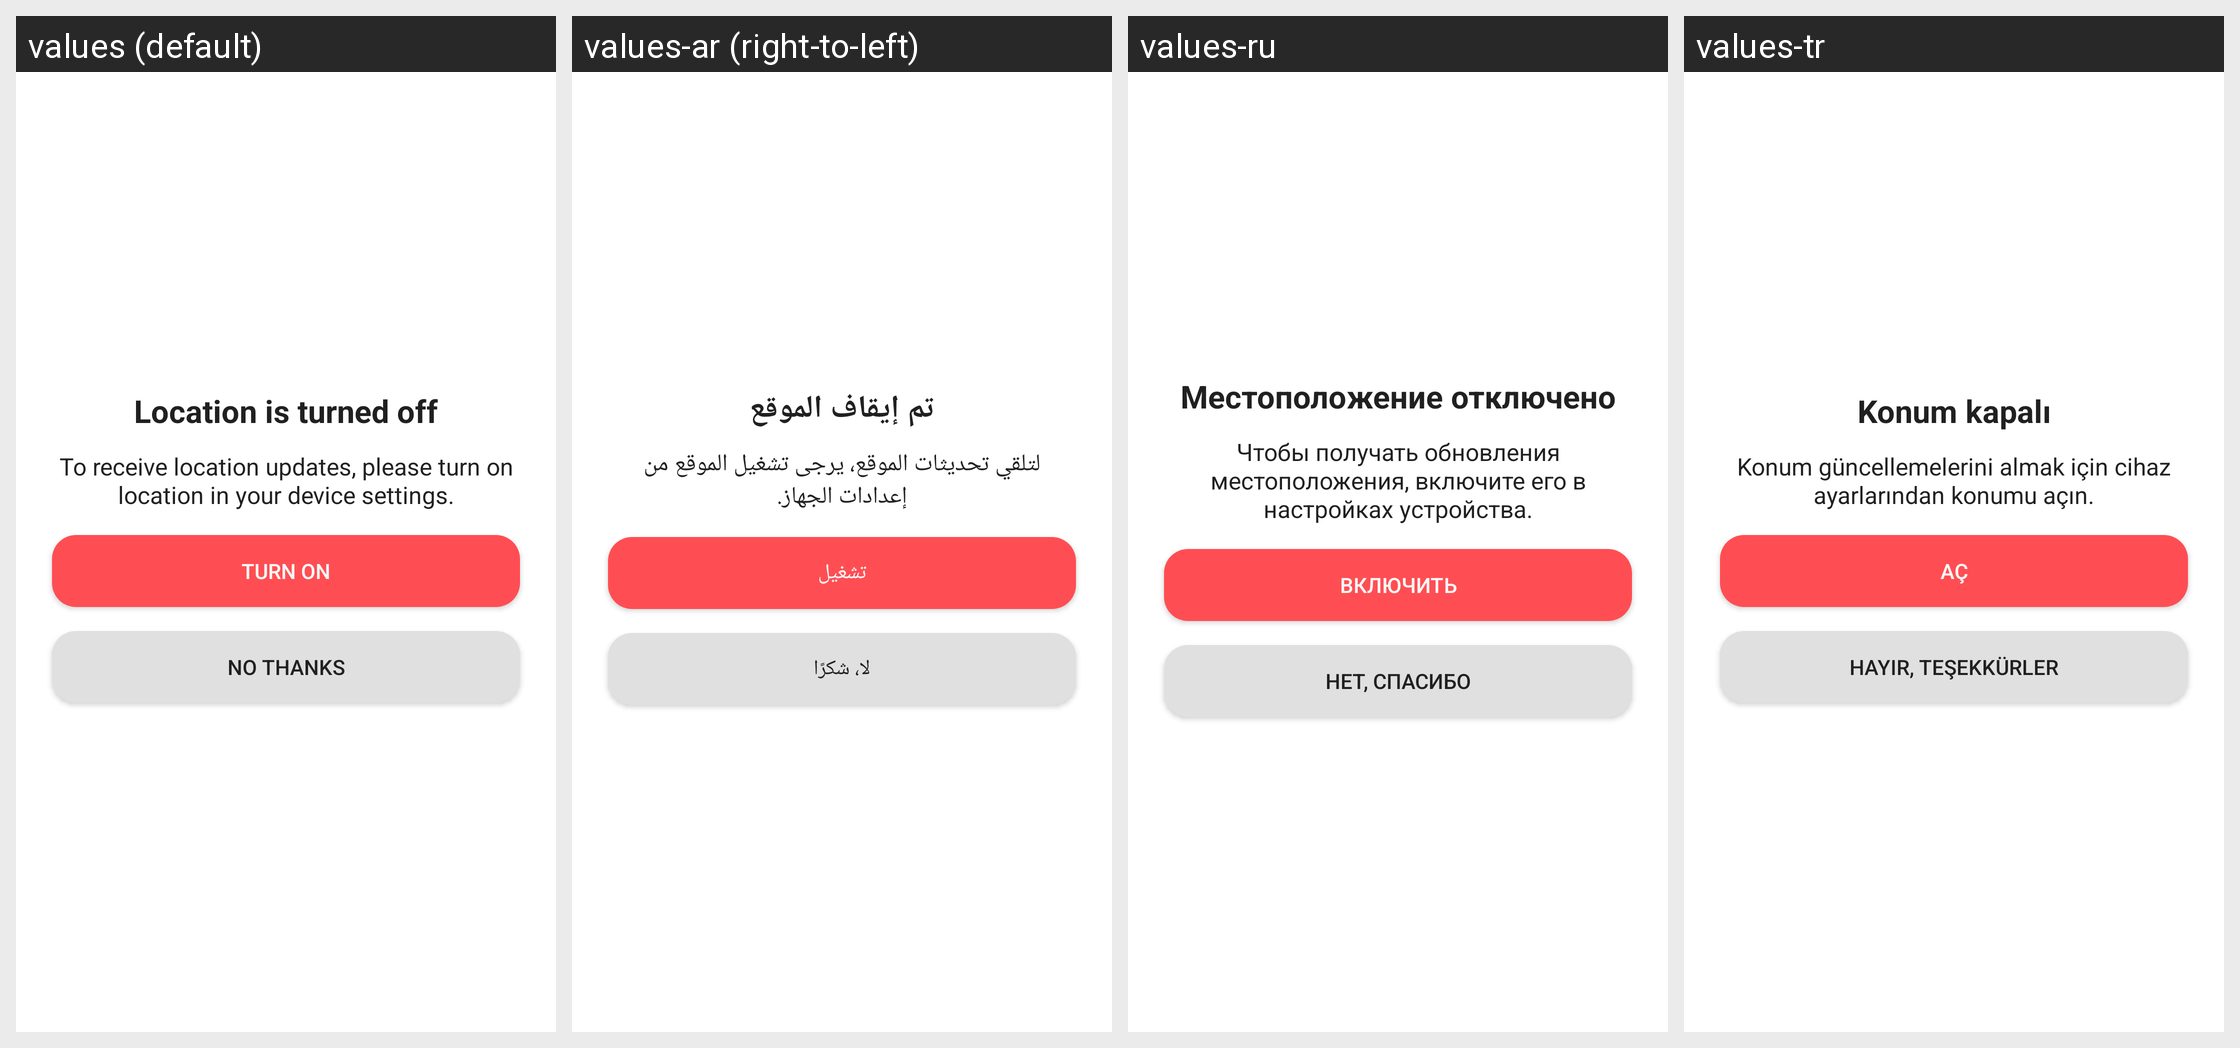

Translations of the strings shown on this Android screen, per locale in the grid:
Android screen res/layout/dialog_location_service.xml rendered under 4 locales, left to right: values (default), values-ar (right-to-left), values-ru, values-tr. Device: Nexus 5 (rendered at 1080×1920; each locale shown at half size, 540×960, under a caption strip naming it); theme AppTheme.
Other locales in the repository, not shown: values-de, values-en, values-en-rAU, values-en-rCA, values-en-rGB, values-en-rXC, values-es, values-es-rUS, values-fi, values-fr, values-fr-rCA, values-hi, values-id, values-in, values-it, values-ja, values-ko, values-ms, values-my, values-nl, values-pl, values-pt, values-pt-rBR, values-pt-rPT, values-th, values-vi, values-zh, values-zh-rCN, values-zh-rHK, values-zh-rTW.
Strings drawn on this screen, with the default value and each locale's value (text and hints the layout hard-codes, and strings that could not be matched under every locale, appear in the picture but are not listed):

dialog_location_service_title
  values: Location is turned off
  values-ar: تم إيقاف الموقع
  values-ru: Местоположение отключено
  values-tr: Konum kapalı

dialog_location_service_message
  values: To receive location updates, please turn on location in your device settings.
  values-ar: لتلقي تحديثات الموقع، يرجى تشغيل الموقع من إعدادات الجهاز.
  values-ru: Чтобы получать обновления местоположения, включите его в настройках устройства.
  values-tr: Konum güncellemelerini almak için cihaz ayarlarından konumu açın.

dialog_location_service_positive
  values: Turn on
  values-ar: تشغيل
  values-ru: Включить
  values-tr: Aç

dialog_location_service_negative
  values: No Thanks
  values-ar: لا، شكرًا
  values-ru: Нет, спасибо
  values-tr: Hayır, teşekkürler
